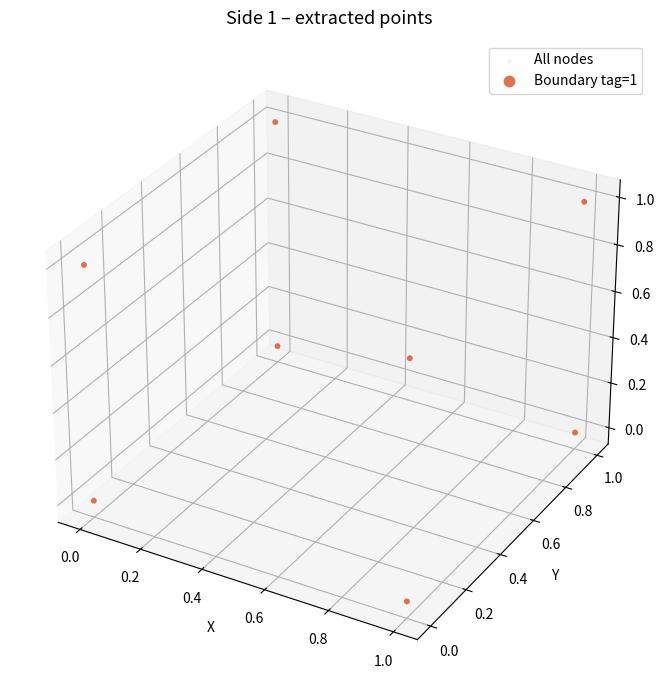
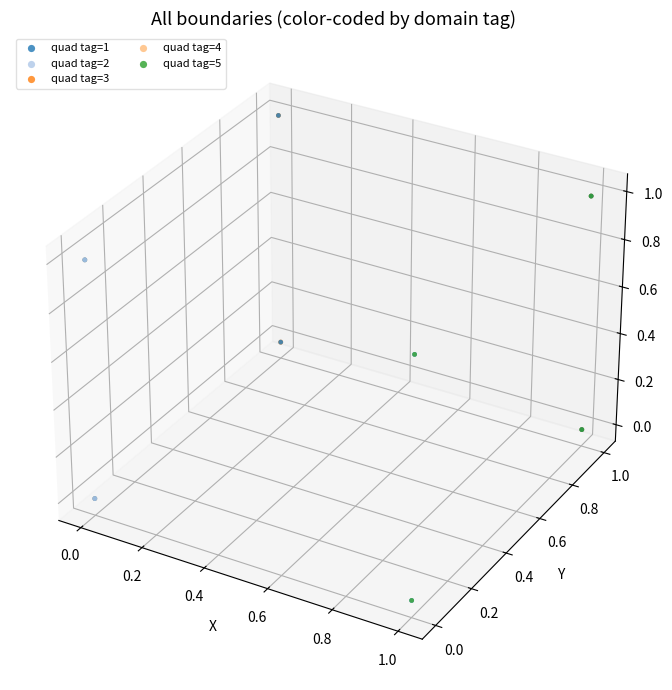

Source code (Python) for these figures, in order:
"""
COMSOL Mesh Tool
================
Parses a COMSOL .mphtxt mesh export, reconstructs the model,
and lets you extract points on any named boundary / side.

Supported element types (from COMSOL text export):
  - vtx   : 1-node vertex
  - edg   : 2-node line edge
  - tri   : 3-node triangle
  - quad  : 4-node quad
  - tet   : 4-node tetrahedron
  - hex   : 8-node hexahedron
  - prism : 6-node prism

Usage
-----
    mesh = COMSOLMesh("my_model.mphtxt")
    mesh.summary()

    # List available boundaries
    mesh.list_boundaries()

    # Extract all node coordinates on boundary tag 3
    pts = mesh.get_boundary_points(tag=3)

    # Or select by domain index (0-based index in the .mphtxt domain list)
    pts = mesh.get_boundary_points(domain_index=0)

    # Quick 3-D scatter plot of the extracted points
    mesh.plot_boundary_points(tag=3)

    # Export extracted points to a CSV
    mesh.export_boundary_points(tag=3, filename="side_points.csv")
"""

import re
import csv
import numpy as np
import matplotlib.pyplot as plt
from mpl_toolkits.mplot3d import Axes3D   # noqa: F401 – registers 3-D projection
from dataclasses import dataclass, field
from pathlib import Path
from typing import Dict, List, Optional, Tuple


# ---------------------------------------------------------------------------
# Data containers
# ---------------------------------------------------------------------------

@dataclass
class MeshSection:
    """One element-type section inside a COMSOL mesh text file."""
    elem_type: str              # e.g. "tri", "tet", "edg"
    n_nodes_per_elem: int       # nodes per element
    connectivity: np.ndarray    # shape (n_elems, n_nodes_per_elem), 0-based
    domains: np.ndarray         # shape (n_elems,)  geometric domain tag


@dataclass
class COMSOLMesh:
    """
    Parses a COMSOL .mphtxt mesh file and exposes helpers
    for model reconstruction and boundary-point extraction.
    """

    filepath: str
    nodes: np.ndarray = field(default_factory=lambda: np.empty((0, 3)))
    sections: List[MeshSection] = field(default_factory=list)
    spacedim: int = 3
    _domain_names: Dict[int, str] = field(default_factory=dict)

    # ------------------------------------------------------------------
    # Constructor: parse on init
    # ------------------------------------------------------------------

    def __post_init__(self):
        self._parse(self.filepath)

    # ------------------------------------------------------------------
    # Parsing
    # ------------------------------------------------------------------

    def _parse(self, filepath: str):
        """Read a COMSOL text mesh (.mphtxt) file."""
        path = Path(filepath)
        if not path.exists():
            raise FileNotFoundError(f"Mesh file not found: {filepath}")

        with open(filepath, "r") as fh:
            lines = [ln.rstrip("\n") for ln in fh]

        i = 0
        n_lines = len(lines)

        def skip_blanks_and_comments():
            nonlocal i
            while i < n_lines and (lines[i].strip() == "" or lines[i].strip().startswith("#")):
                i += 1

        def next_tokens():
            """Return stripped tokens of the current line and advance."""
            nonlocal i
            skip_blanks_and_comments()
            if i >= n_lines:
                return []
            toks = lines[i].split()
            i += 1
            return toks

        # ---- header -------------------------------------------------------
        skip_blanks_and_comments()
        while i < n_lines:
            line = lines[i].strip()
            if line.startswith("# Space dimensions"):
                self.spacedim = int(lines[i + 1].strip())
            if line.startswith("# Mesh vertex coordinates"):
                i += 1
                break
            i += 1

        # ---- node coordinates ---------------------------------------------
        nodes_list: List[List[float]] = []
        while i < n_lines:
            line = lines[i].strip()
            if line == "" or line.startswith("#"):
                i += 1
                # stop at section boundary
                if i < n_lines and lines[i].strip().startswith("# "):
                    break
                continue
            try:
                coords = list(map(float, line.split()))
            except ValueError:
                i += 1
                break
            # Pad to 3-D if the mesh is 2-D
            while len(coords) < 3:
                coords.append(0.0)
            nodes_list.append(coords[:3])
            i += 1

        self.nodes = np.array(nodes_list, dtype=float)
        print(f"[COMSOLMesh] Loaded {len(self.nodes)} nodes "
              f"(space dim = {self.spacedim})")

        # ---- element sections --------------------------------------------
        ELEM_INFO = {
            "vtx":   1,
            "edg":   2,
            "edg2":  3,
            "tri":   3,
            "tri2":  6,
            "quad":  4,
            "quad2": 8,
            "tet":   4,
            "tet2": 10,
            "hex":   8,
            "pyr":   5,
            "prism": 6,
        }

        while i < n_lines:
            line = lines[i].strip()
            # Detect element-type header  e.g.  "4 # number of element types"
            m = re.match(r"(\d+)\s*#\s*number of element types", line, re.I)
            if m:
                n_types = int(m.group(1))
                i += 1
                for _ in range(n_types):
                    # skip to element-type name line
                    while i < n_lines and not lines[i].strip().startswith("#"):
                        i += 1
                    # e.g. "# Mesh element: tri"
                    m2 = re.search(r"Mesh element[s]?:\s*(\w+)", lines[i], re.I)
                    elem_type = m2.group(1).lower() if m2 else "unknown"
                    i += 1

                    toks = next_tokens()
                    n_elems = int(toks[0]) if toks else 0
                    n_npe   = ELEM_INFO.get(elem_type, 0)

                    # Read connectivity (0-based in COMSOL .mphtxt)
                    conn_rows = []
                    for _ in range(n_elems):
                        toks = next_tokens()
                        conn_rows.append(list(map(int, toks)))
                    connectivity = np.array(conn_rows, dtype=int) if conn_rows else np.empty((0, max(n_npe, 1)), dtype=int)

                    # Skip to domain line
                    while i < n_lines and not re.search(r"\d+\s*#\s*number of (geometric )?domains", lines[i], re.I):
                        i += 1
                    i += 1  # consume the domain-count line

                    dom_rows = []
                    for _ in range(n_elems):
                        toks = next_tokens()
                        dom_rows.append(int(toks[0]) if toks else -1)
                    domains = np.array(dom_rows, dtype=int) if dom_rows else np.empty(0, dtype=int)

                    sec = MeshSection(
                        elem_type=elem_type,
                        n_nodes_per_elem=n_npe,
                        connectivity=connectivity,
                        domains=domains,
                    )
                    self.sections.append(sec)
                    print(f"[COMSOLMesh]   section '{elem_type}': "
                          f"{n_elems} elements, domains {np.unique(domains).tolist()}")
                break
            i += 1

    # ------------------------------------------------------------------
    # Introspection helpers
    # ------------------------------------------------------------------

    def summary(self):
        """Print a short summary of the loaded mesh."""
        print("=" * 55)
        print(f"  Mesh file : {self.filepath}")
        print(f"  Nodes     : {len(self.nodes)}")
        print(f"  Sections  : {len(self.sections)}")
        for sec in self.sections:
            doms = np.unique(sec.domains).tolist()
            print(f"    [{sec.elem_type:6s}] {len(sec.connectivity):6d} elems  "
                  f"domains: {doms}")
        print("=" * 55)

    def list_boundaries(self):
        """List every (section, domain tag) combination found in the mesh."""
        print("\nAvailable boundary tags:")
        print(f"  {'Section':<10} {'Domain tag':<12} {'# elements'}")
        print("  " + "-" * 38)
        for sec in self.sections:
            for tag in np.unique(sec.domains):
                n = int(np.sum(sec.domains == tag))
                print(f"  {sec.elem_type:<10} {tag:<12d} {n}")
        print()

    # ------------------------------------------------------------------
    # Point extraction
    # ------------------------------------------------------------------

    def get_boundary_points(
        self,
        tag: Optional[int] = None,
        domain_index: Optional[int] = None,
        elem_types: Optional[List[str]] = None,
    ) -> np.ndarray:
        """
        Return unique node coordinates that belong to a selected side.

        Parameters
        ----------
        tag          : int  – domain tag in the COMSOL mesh (1-based as in GUI).
        domain_index : int  – 0-based index into the sorted unique domain list
                              (alternative to `tag`).
        elem_types   : list[str]  – restrict to these element types, e.g.
                                    ["tri"] for surface faces in a 3-D model.
                                    Defaults to the lowest-dimensional type.

        Returns
        -------
        pts : np.ndarray, shape (N, 3)
        """
        if tag is None and domain_index is None:
            raise ValueError("Provide either `tag` or `domain_index`.")

        # Resolve domain_index → tag
        if domain_index is not None:
            all_tags = sorted({int(d) for sec in self.sections
                               for d in np.unique(sec.domains)})
            if domain_index >= len(all_tags):
                raise IndexError(
                    f"domain_index={domain_index} out of range "
                    f"(0 .. {len(all_tags)-1})"
                )
            tag = all_tags[domain_index]
            print(f"[get_boundary_points] domain_index {domain_index} → tag {tag}")

        # Auto-select lowest-dimensional element type if not specified
        if elem_types is None:
            dim_order = ["vtx", "edg", "edg2", "tri", "tri2", "quad", "quad2",
                         "tet", "tet2", "hex", "pyr", "prism"]
            present = {sec.elem_type for sec in self.sections}
            # surface elements for 3-D: tri / quad; edge elements for 2-D: edg
            surface_types = [t for t in dim_order if t in present]
            if not surface_types:
                surface_types = list(present)
            # For 3-D meshes keep only the surface-boundary types
            boundary_types = []
            for t in surface_types:
                if self.spacedim == 3 and t in ("tri", "tri2", "quad", "quad2",
                                                 "edg", "edg2", "vtx"):
                    boundary_types.append(t)
                elif self.spacedim == 2 and t in ("edg", "edg2", "vtx"):
                    boundary_types.append(t)
            if not boundary_types:
                boundary_types = surface_types[:1]
            elem_types = boundary_types

        node_indices: set = set()
        for sec in self.sections:
            if sec.elem_type not in elem_types:
                continue
            mask = sec.domains == tag
            if not np.any(mask):
                continue
            node_indices.update(sec.connectivity[mask].ravel().tolist())

        if not node_indices:
            print(f"[Warning] No nodes found for tag={tag}, "
                  f"elem_types={elem_types}.")
            return np.empty((0, 3))

        idx_arr = np.array(sorted(node_indices), dtype=int)
        pts = self.nodes[idx_arr]
        print(f"[get_boundary_points] tag={tag}: {len(pts)} unique nodes extracted.")
        return pts

    def get_boundary_elements(
        self,
        tag: int,
        elem_types: Optional[List[str]] = None,
    ) -> Tuple[np.ndarray, np.ndarray]:
        """
        Return (connectivity, node_coords) for elements on the given boundary.

        Returns
        -------
        conn   : np.ndarray  – element connectivity (0-based, global indices)
        coords : np.ndarray  – all node coordinates (same as self.nodes)
        """
        if elem_types is None:
            elem_types = [sec.elem_type for sec in self.sections]

        conn_all = []
        for sec in self.sections:
            if sec.elem_type not in elem_types:
                continue
            mask = sec.domains == tag
            if np.any(mask):
                conn_all.append(sec.connectivity[mask])

        if not conn_all:
            return np.empty((0,), dtype=int), self.nodes

        return np.vstack(conn_all), self.nodes

    # ------------------------------------------------------------------
    # Visualisation
    # ------------------------------------------------------------------

    def plot_boundary_points(
        self,
        tag: Optional[int] = None,
        domain_index: Optional[int] = None,
        title: str = "",
        color: str = "#D85A30",
    ):
        """
        3-D scatter plot of boundary points.
        All other nodes are shown as light background dots for context.
        """
        pts = self.get_boundary_points(tag=tag, domain_index=domain_index)
        if len(pts) == 0:
            print("No points to plot.")
            return

        fig = plt.figure(figsize=(9, 7))
        ax  = fig.add_subplot(111, projection="3d")

        # Background mesh nodes
        ax.scatter(
            self.nodes[:, 0], self.nodes[:, 1], self.nodes[:, 2],
            c="#B4B2A9", s=2, alpha=0.2, linewidths=0, label="All nodes"
        )
        # Selected boundary
        ax.scatter(
            pts[:, 0], pts[:, 1], pts[:, 2],
            c=color, s=18, alpha=0.85, linewidths=0,
            label=f"Boundary tag={tag}"
        )

        label = title or f"Boundary points  (tag={tag}, n={len(pts)})"
        ax.set_title(label, fontsize=13, pad=12)
        ax.set_xlabel("X"); ax.set_ylabel("Y"); ax.set_zlabel("Z")
        ax.legend(markerscale=2, fontsize=10)
        plt.tight_layout()
        plt.show()

    def plot_all_boundaries(self, show_labels: bool = True):
        """
        Color-coded 3-D scatter of all domain boundaries found in
        the lowest-dimensional element sections.
        """
        fig = plt.figure(figsize=(10, 7))
        ax  = fig.add_subplot(111, projection="3d")

        colors = plt.cm.tab20.colors
        color_idx = 0

        for sec in self.sections:
            # Only surface / boundary sections
            if self.spacedim == 3 and sec.elem_type not in (
                "tri", "tri2", "quad", "quad2"
            ):
                continue
            if self.spacedim == 2 and sec.elem_type not in ("edg", "edg2"):
                continue

            for tag in np.unique(sec.domains):
                mask = sec.domains == tag
                idxs = np.unique(sec.connectivity[mask].ravel())
                pts  = self.nodes[idxs]
                c    = colors[color_idx % len(colors)]
                color_idx += 1
                ax.scatter(
                    pts[:, 0], pts[:, 1], pts[:, 2],
                    c=[c], s=12, alpha=0.8, linewidths=0,
                    label=f"{sec.elem_type} tag={tag}"
                )

        ax.set_title("All boundaries (color-coded by domain tag)", fontsize=13)
        ax.set_xlabel("X"); ax.set_ylabel("Y"); ax.set_zlabel("Z")
        if show_labels:
            ax.legend(loc="upper left", fontsize=8, markerscale=1.5,
                      ncol=2, framealpha=0.6)
        plt.tight_layout()
        plt.show()

    # ------------------------------------------------------------------
    # Export
    # ------------------------------------------------------------------

    def export_boundary_points(
        self,
        filename: str = "boundary_points.csv",
        tag: Optional[int] = None,
        domain_index: Optional[int] = None,
    ):
        """Write extracted boundary points to a CSV file."""
        pts = self.get_boundary_points(tag=tag, domain_index=domain_index)
        if len(pts) == 0:
            print("Nothing to export.")
            return

        with open(filename, "w", newline="") as csvfile:
            writer = csv.writer(csvfile)
            writer.writerow(["x", "y", "z"])
            writer.writerows(pts.tolist())

        print(f"[Export] {len(pts)} points written to '{filename}'")


# ---------------------------------------------------------------------------
# Utility: create a simple synthetic COMSOL-style .mphtxt for testing
# ---------------------------------------------------------------------------

def create_sample_mphtxt(filepath: str = "sample_mesh.mphtxt"):
    """
    Write a minimal synthetic COMSOL text mesh representing a unit cube
    with 8 vertices, 6 quad faces (one per side), and 6 surface quads.
    Use this to test the parser when no real .mphtxt file is available.
    """
    content = """\
# Created by COMSOL Multiphysics (synthetic sample)

# Space dimensions
3

# Mesh vertex coordinates  (8 corners of a unit cube)
0 0 0
1 0 0
1 1 0
0 1 0
0 0 1
1 0 1
1 1 1
0 1 1

# ---- Element sections -----------------------------------------------

1 # number of element types

# Mesh element: quad
6 # number of elements
# connectivity (0-based)
0 1 2 3
4 5 6 7
0 1 5 4
2 3 7 6
0 3 7 4
1 2 6 5
# 1 # number of geometric domains
1 # number of domains per element (column)
1
2
3
4
5
6
"""
    with open(filepath, "w") as fh:
        fh.write(content)
    print(f"[Sample] Wrote synthetic mesh to '{filepath}'")
    return filepath


# ---------------------------------------------------------------------------
# Demo
# ---------------------------------------------------------------------------

if __name__ == "__main__":
    import sys

    # -----------------------------------------------------------------
    # 1. Use a real file if passed on the command line, else create sample
    # -----------------------------------------------------------------
    if len(sys.argv) > 1:
        mesh_file = sys.argv[1]
    else:
        mesh_file = create_sample_mphtxt("sample_mesh.mphtxt")

    # -----------------------------------------------------------------
    # 2. Load mesh
    # -----------------------------------------------------------------
    mesh = COMSOLMesh(mesh_file)
    mesh.summary()

    # -----------------------------------------------------------------
    # 3. Inspect available boundaries
    # -----------------------------------------------------------------
    mesh.list_boundaries()

    # -----------------------------------------------------------------
    # 4. Extract points on the first boundary  (domain tag = 1)
    # -----------------------------------------------------------------
    pts = mesh.get_boundary_points(tag=1)
    print(f"\nPoints on tag=1:\n{pts}")

    # -----------------------------------------------------------------
    # 5. Extract by domain_index (e.g. second boundary in the sorted list)
    # -----------------------------------------------------------------
    pts2 = mesh.get_boundary_points(domain_index=1)
    print(f"\nPoints on domain_index=1:\n{pts2}")

    # -----------------------------------------------------------------
    # 6. Export to CSV
    # -----------------------------------------------------------------
    mesh.export_boundary_points(tag=1, filename="side_1_points.csv")

    # -----------------------------------------------------------------
    # 7. Plot  (comment out in headless environments)
    # -----------------------------------------------------------------
    try:
        mesh.plot_boundary_points(tag=1, title="Side 1 – extracted points")
        mesh.plot_all_boundaries()
    except Exception as e:
        print(f"[Plot skipped] {e}")
